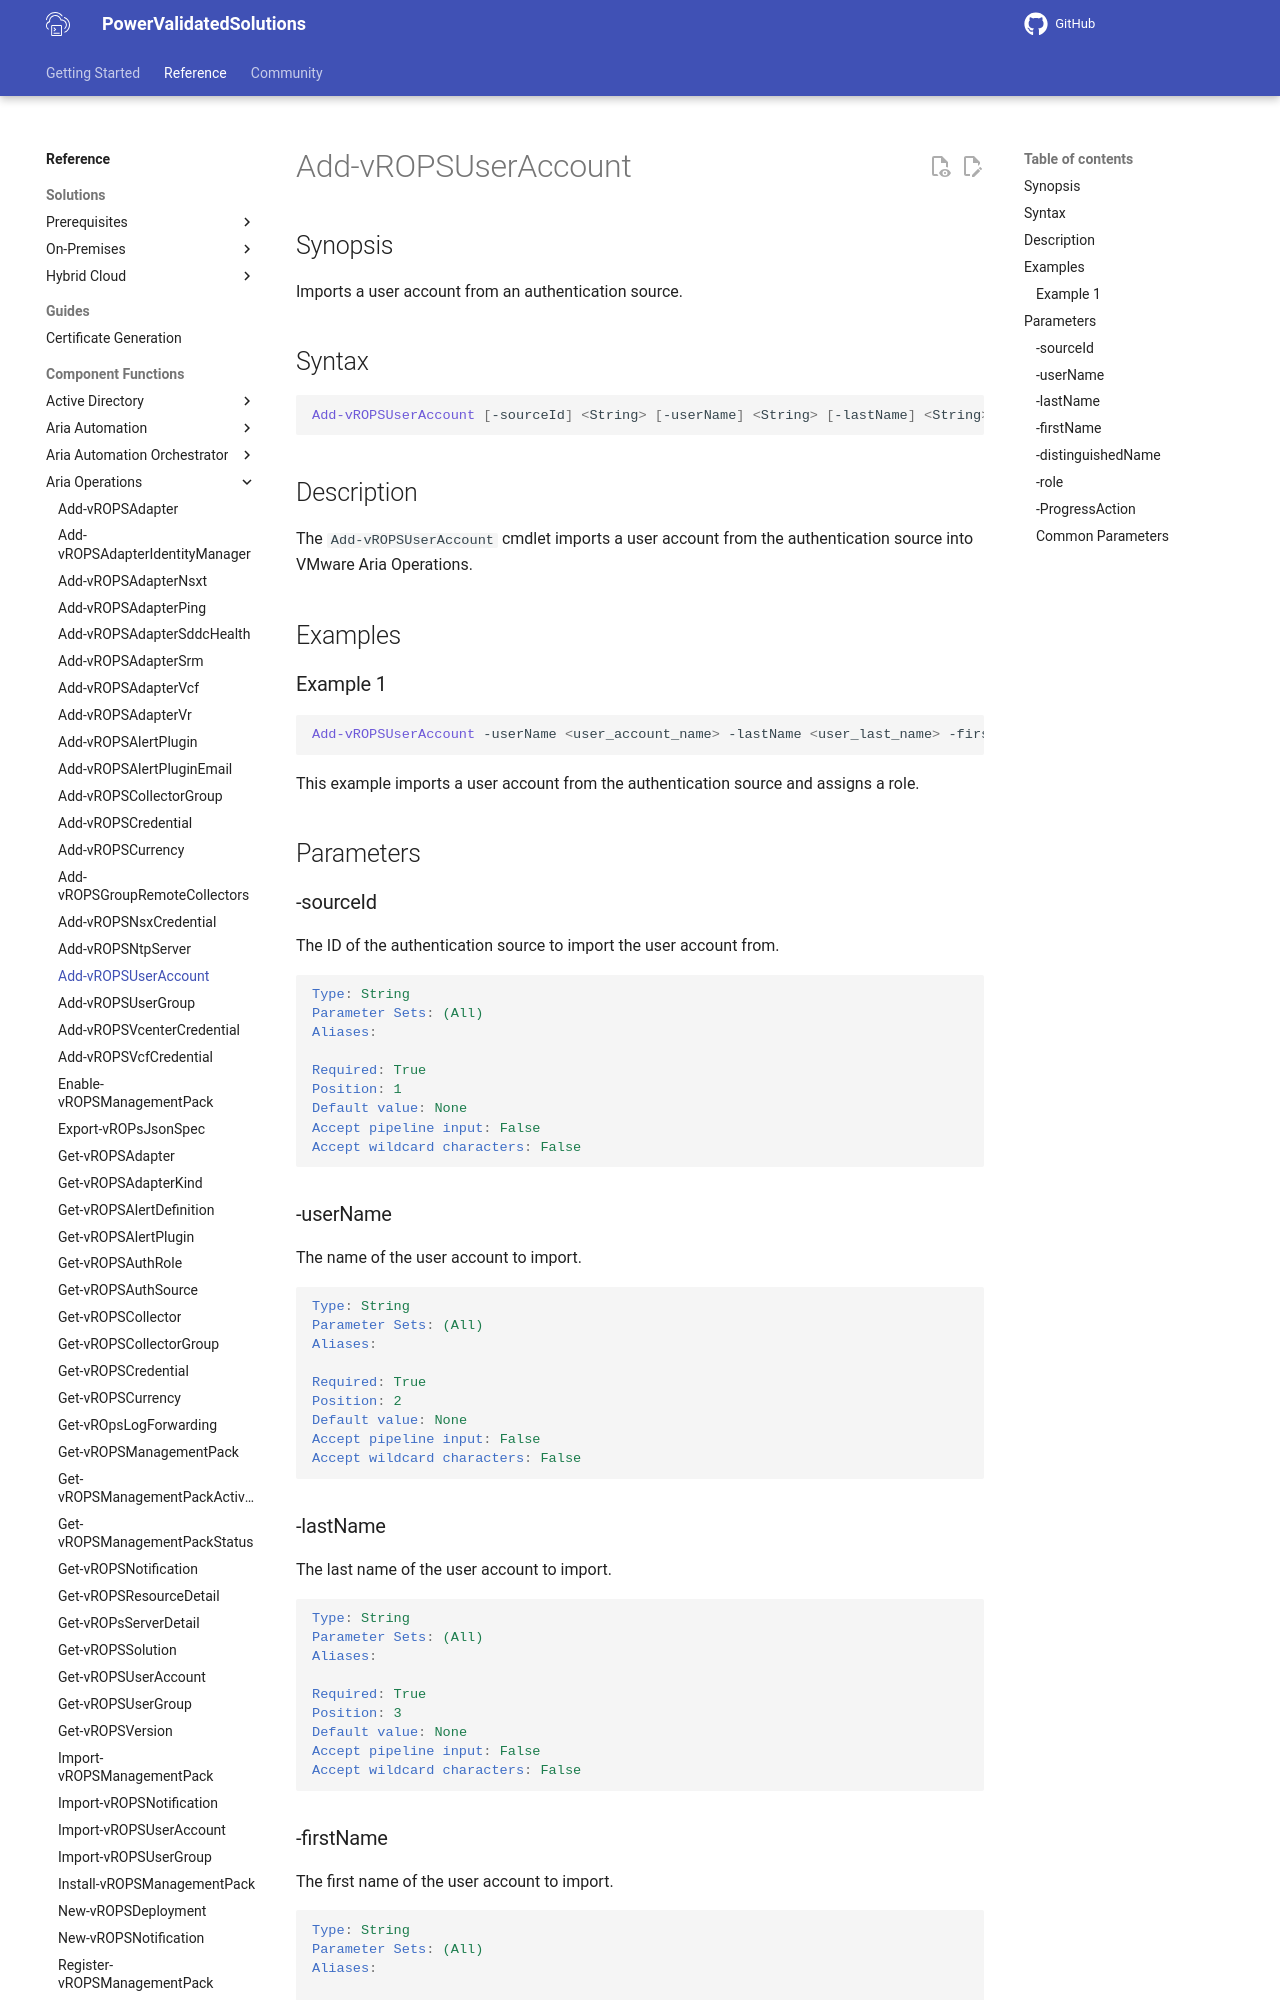

repository: vmware/power-validated-solutions-for-cloud-foundation · page: documentation/functions/aria-suite/aria-operations/Add-vROPSUserAccount/index.html · generator: mkdocs

# Add-vROPSUserAccount

## Synopsis

Imports a user account from an authentication source.

## Syntax

```powershell
Add-vROPSUserAccount [-sourceId] <String> [-userName] <String> [-lastName] <String> [-firstName] <String> s[-distinguishedName] <String> [-role] <String> [-ProgressAction <ActionPreference>] [<CommonParameters>]
```

## Description

The `Add-vROPSUserAccount` cmdlet imports a user account from the authentication source into VMware Aria Operations.

## Examples

### Example 1

```powershell
Add-vROPSUserAccount -userName <user_account_name> -lastName <user_last_name> -firstName <user_first_name> -distinguishedName <user_distinguishedName> -role <role_name>
```

This example imports a user account from the authentication source and assigns a role.

## Parameters

### -sourceId

The ID of the authentication source to import the user account from.

```yaml
Type: String
Parameter Sets: (All)
Aliases:

Required: True
Position: 1
Default value: None
Accept pipeline input: False
Accept wildcard characters: False
```

### -userName

The name of the user account to import.

```yaml
Type: String
Parameter Sets: (All)
Aliases:

Required: True
Position: 2
Default value: None
Accept pipeline input: False
Accept wildcard characters: False
```

### -lastName

The last name of the user account to import.

```yaml
Type: String
Parameter Sets: (All)
Aliases:

Required: True
Position: 3
Default value: None
Accept pipeline input: False
Accept wildcard characters: False
```
